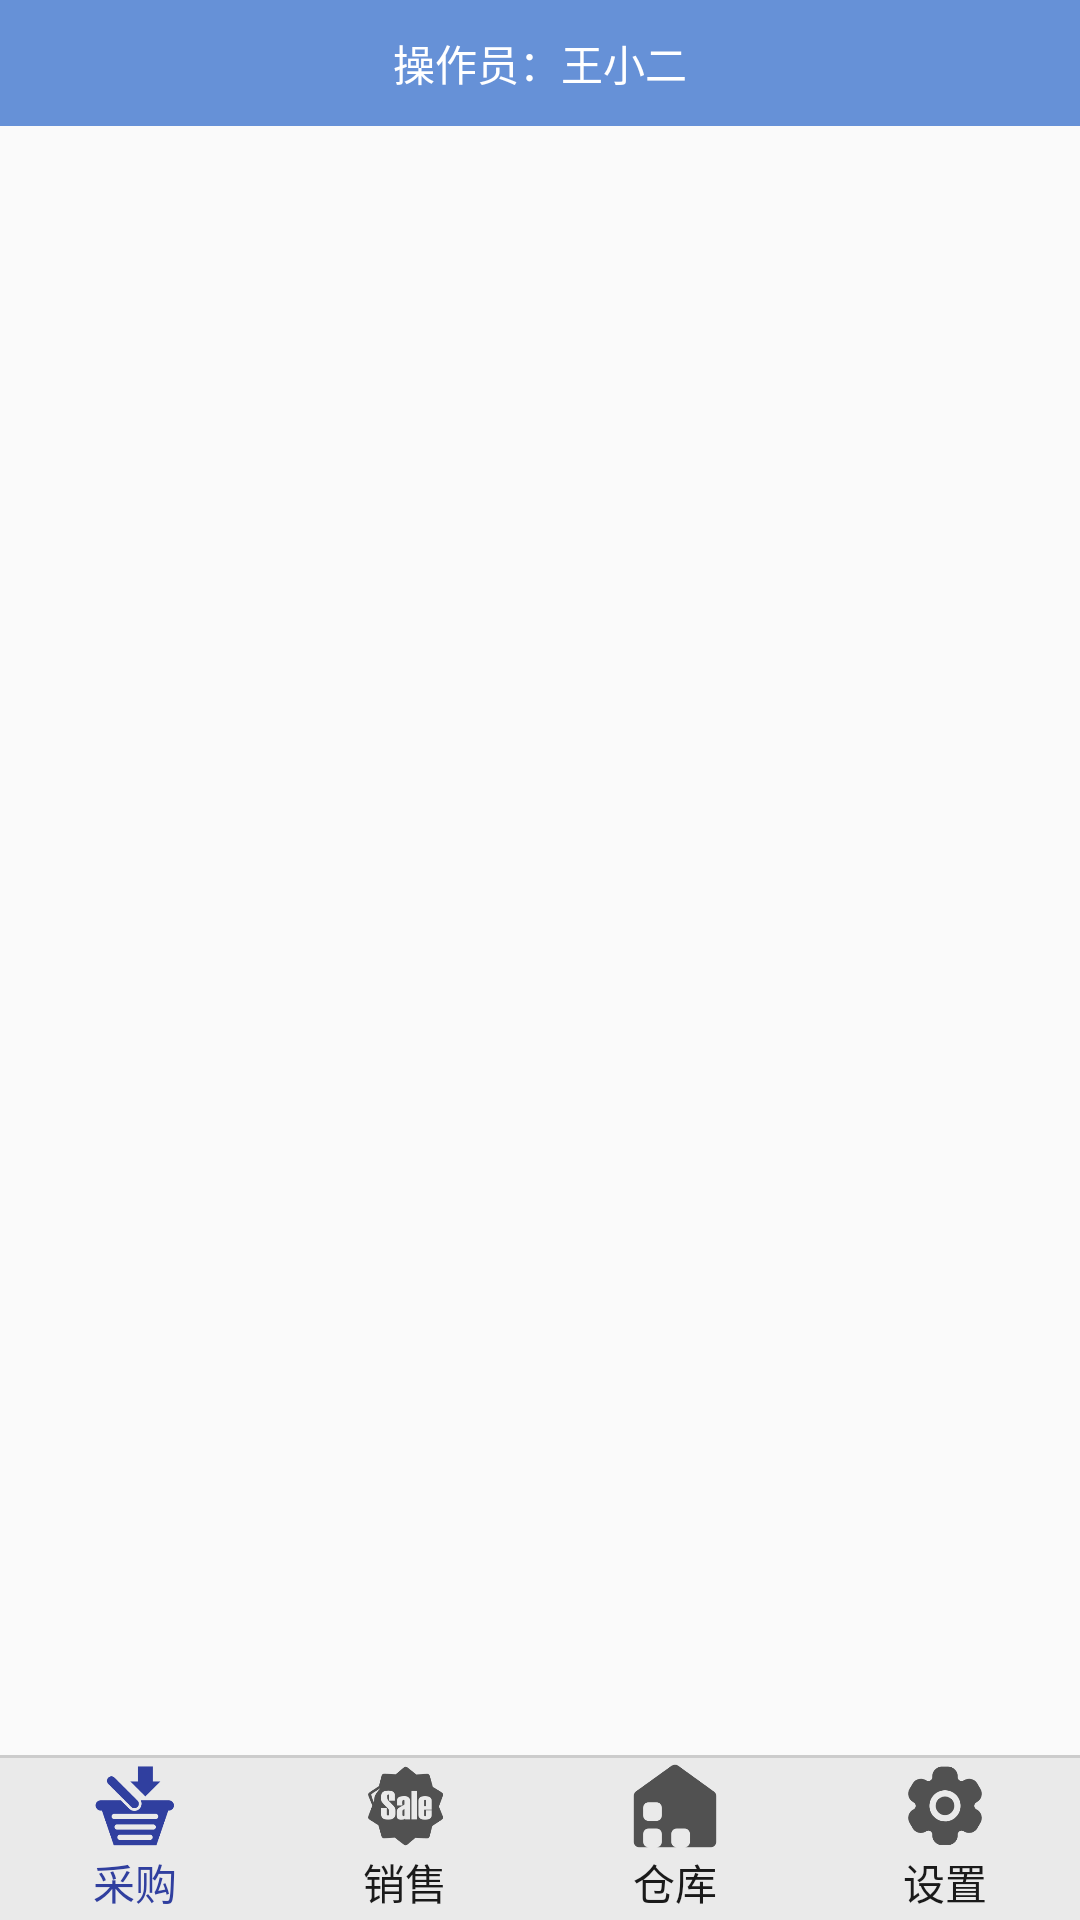

Android layout source for this screen:
<!-- AndroidManifest.xml: application theme AppTheme -->
<!-- res/layout/aa_main.xml -->
<RelativeLayout xmlns:android="http://schemas.android.com/apk/res/android"
    android:layout_width="match_parent"
    android:layout_height="match_parent">

    <LinearLayout
        android:id="@+id/lin_title"
        android:layout_width="match_parent"
        android:layout_height="42dp"
        android:background="#6691D7">

        
        
        
        

        <TextView
            android:id="@+id/tv_title"
            android:layout_width="0dp"
            android:layout_height="match_parent"
            android:layout_weight="1"
            android:gravity="center"
            android:text="操作员：王小二"
            android:textColor="@android:color/white"
            android:textSize="@dimen/_14sp" />

        
        
        
        
        
        
        
        
        
    </LinearLayout>

    <LinearLayout
        android:id="@+id/lin_tab"
        android:layout_width="match_parent"
        android:layout_height="@dimen/_55dip"
        android:layout_alignParentBottom="true"
        android:background="@drawable/back_style_blue6"
        android:orientation="horizontal">

        <RelativeLayout
            android:id="@+id/relative1"
            android:layout_width="0dp"
            android:layout_height="match_parent"
            android:layout_marginTop="@dimen/_2dip"
            android:layout_weight="1">

            <RadioButton
                android:id="@+id/radio1"
                android:layout_width="@dimen/_30dip"
                android:layout_height="@dimen/_30dip"
                android:layout_centerHorizontal="true"
                android:background="@drawable/btn_tabradio1_selector"
                android:button="@null"
                android:checked="true" />

            <TextView
                android:id="@+id/tab1"
                android:layout_width="wrap_content"
                android:layout_height="wrap_content"
                android:layout_below="@+id/radio1"
                android:layout_centerHorizontal="true"
                android:text="采购"
                android:textColor="@color/c_303f9f"
                android:textSize="@dimen/_14sp" />

        </RelativeLayout>

        <RelativeLayout
            android:id="@+id/relative2"
            android:layout_width="0dp"
            android:layout_height="match_parent"
            android:layout_marginTop="@dimen/_2dip"
            android:layout_weight="1">

            <RadioButton
                android:id="@+id/radio2"
                android:layout_width="@dimen/_30dip"
                android:layout_height="@dimen/_30dip"
                android:layout_centerHorizontal="true"
                android:background="@drawable/btn_tabradio2_selector"
                android:button="@null"
                android:checked="false" />

            <TextView
                android:id="@+id/tab2"
                android:layout_width="wrap_content"
                android:layout_height="wrap_content"
                android:layout_below="@+id/radio2"
                android:layout_centerHorizontal="true"
                android:text="销售"
                android:textColor="@color/black"
                android:textSize="@dimen/_14sp" />

        </RelativeLayout>

        <RelativeLayout
            android:id="@+id/relative3"
            android:layout_width="0dp"
            android:layout_height="match_parent"
            android:layout_marginTop="@dimen/_2dip"
            android:layout_weight="1">

            <RadioButton
                android:id="@+id/radio3"
                android:layout_width="@dimen/_30dip"
                android:layout_height="@dimen/_30dip"
                android:layout_centerHorizontal="true"
                android:background="@drawable/btn_tabradio3_selector"
                android:button="@null"
                android:checked="false" />

            <TextView
                android:id="@+id/tab3"
                android:layout_width="wrap_content"
                android:layout_height="wrap_content"
                android:layout_below="@+id/radio3"
                android:layout_centerHorizontal="true"
                android:text="仓库"
                android:textColor="@color/black"
                android:textSize="@dimen/_14sp" />

        </RelativeLayout>

        <RelativeLayout
            android:id="@+id/relative4"
            android:layout_width="0dp"
            android:layout_height="match_parent"
            android:layout_marginTop="@dimen/_2dip"
            android:layout_weight="1">

            <RadioButton
                android:id="@+id/radio4"
                android:layout_width="@dimen/_30dip"
                android:layout_height="@dimen/_30dip"
                android:layout_centerHorizontal="true"
                android:background="@drawable/btn_tabradio4_selector"
                android:button="@null"
                android:checked="false" />

            <TextView
                android:id="@+id/tab4"
                android:layout_width="wrap_content"
                android:layout_height="wrap_content"
                android:layout_below="@+id/radio4"
                android:layout_centerHorizontal="true"
                android:text="设置"
                android:textColor="@color/black"
                android:textSize="@dimen/_14sp" />

        </RelativeLayout>
    </LinearLayout>

    <android.support.v4.view.ViewPager
        android:id="@+id/viewPager"
        android:layout_width="match_parent"
        android:layout_height="match_parent"
        android:layout_above="@id/lin_tab"
        android:layout_below="@+id/lin_title" />
</RelativeLayout>
<!-- resources referenced by this layout -->
<resources>
  <color name="black">#1a1a1a</color>
  <color name="c_303f9f">#303f9f</color>
  <dimen name="_14sp">14sp</dimen>
  <dimen name="_2dip">2dip</dimen>
  <dimen name="_30dip">30dip</dimen>
  <dimen name="_55dip">55dip</dimen>
  <!-- drawable back_style_blue6 (drawable) -->
  <?xml version="1.0" encoding="utf-8"?>
  <layer-list xmlns:android="http://schemas.android.com/apk/res/android">
      <item>
          <shape> 
              <solid android:color="#CCCCCC" />
          </shape>
      </item>
      <item
          android:bottom="0dp"
          android:top="1dp">
          <shape> 
              <solid android:color="#EAEAEA" />
          </shape>
      </item>
  </layer-list>
  <!-- drawable btn_tabradio1_selector (drawable) -->
  <?xml version="1.0" encoding="utf-8"?>
  <selector xmlns:android="http://schemas.android.com/apk/res/android">
  
      <item android:drawable="@drawable/aa_ico1b" android:state_checked="true"/>
      <item android:drawable="@drawable/aa_ico1a" android:state_checked="false"/>
  
  </selector>
  <!-- drawable btn_tabradio2_selector (drawable) -->
  <?xml version="1.0" encoding="utf-8"?>
  <selector xmlns:android="http://schemas.android.com/apk/res/android">
  
      <item android:drawable="@drawable/aa_ico2b" android:state_checked="true"/>
      <item android:drawable="@drawable/aa_ico2a" android:state_checked="false"/>
  
  </selector>
  <!-- drawable btn_tabradio3_selector (drawable) -->
  <?xml version="1.0" encoding="utf-8"?>
  <selector xmlns:android="http://schemas.android.com/apk/res/android">
  
      <item android:drawable="@drawable/aa_ico3b" android:state_checked="true"/>
      <item android:drawable="@drawable/aa_ico3a" android:state_checked="false"/>
  
  </selector>
  <!-- drawable btn_tabradio4_selector (drawable) -->
  <?xml version="1.0" encoding="utf-8"?>
  <selector xmlns:android="http://schemas.android.com/apk/res/android">
  
      <item android:drawable="@drawable/aa_ico4b" android:state_checked="true"/>
      <item android:drawable="@drawable/aa_ico4a" android:state_checked="false"/>
  
  </selector>
  <style name="btnClose">
          <item name="android:layout_width">@dimen/_50dip</item>
          <item name="android:layout_height">match_parent</item>
          <item name="android:background">@drawable/btn_blue2_selector</item>
          <item name="android:gravity">center</item>
          <item name="android:text">@string/public_back</item>
          <item name="android:textColor">@android:color/white</item>
          <item name="android:textSize">@dimen/_14sp</item>
      </style>
  <style name="AppTheme" parent="Theme.AppCompat.Light.NoActionBar">
          <item name="colorPrimary">@color/colorPrimary</item>
          <item name="colorPrimaryDark">@color/colorPrimaryDark</item>
          <item name="colorAccent">@color/colorAccent</item>
      </style>
  <!-- drawable shape_blue_b (drawable) -->
  <?xml version="1.0" encoding="utf-8"?>
  <shape xmlns:android="http://schemas.android.com/apk/res/android"
      android:shape="rectangle" >
  
      
      <solid android:color="#6691D7" />
      
      <corners android:radius="0dip" />
      
      <padding
          android:bottom="0dp"
          android:left="0dp"
          android:right="0dp"
          android:top="0dp" />
  
  </shape>
  <!-- drawable shape_blue_b2 (drawable) -->
  <?xml version="1.0" encoding="utf-8"?>
  <shape xmlns:android="http://schemas.android.com/apk/res/android"
      android:shape="rectangle" >
  
      
      <solid android:color="#0066CC" />
      
      <corners android:radius="0dip" />
      
      <padding
          android:bottom="0dp"
          android:left="0dp"
          android:right="0dp"
          android:top="0dp" />
  
  </shape>
  <dimen name="_50dip">50dip</dimen>
  <string name="public_back">关闭</string>
  <color name="colorPrimary">#3F51B5</color>
  <color name="colorPrimaryDark">#303F9F</color>
  <color name="colorAccent">#FF4081</color>
</resources>
